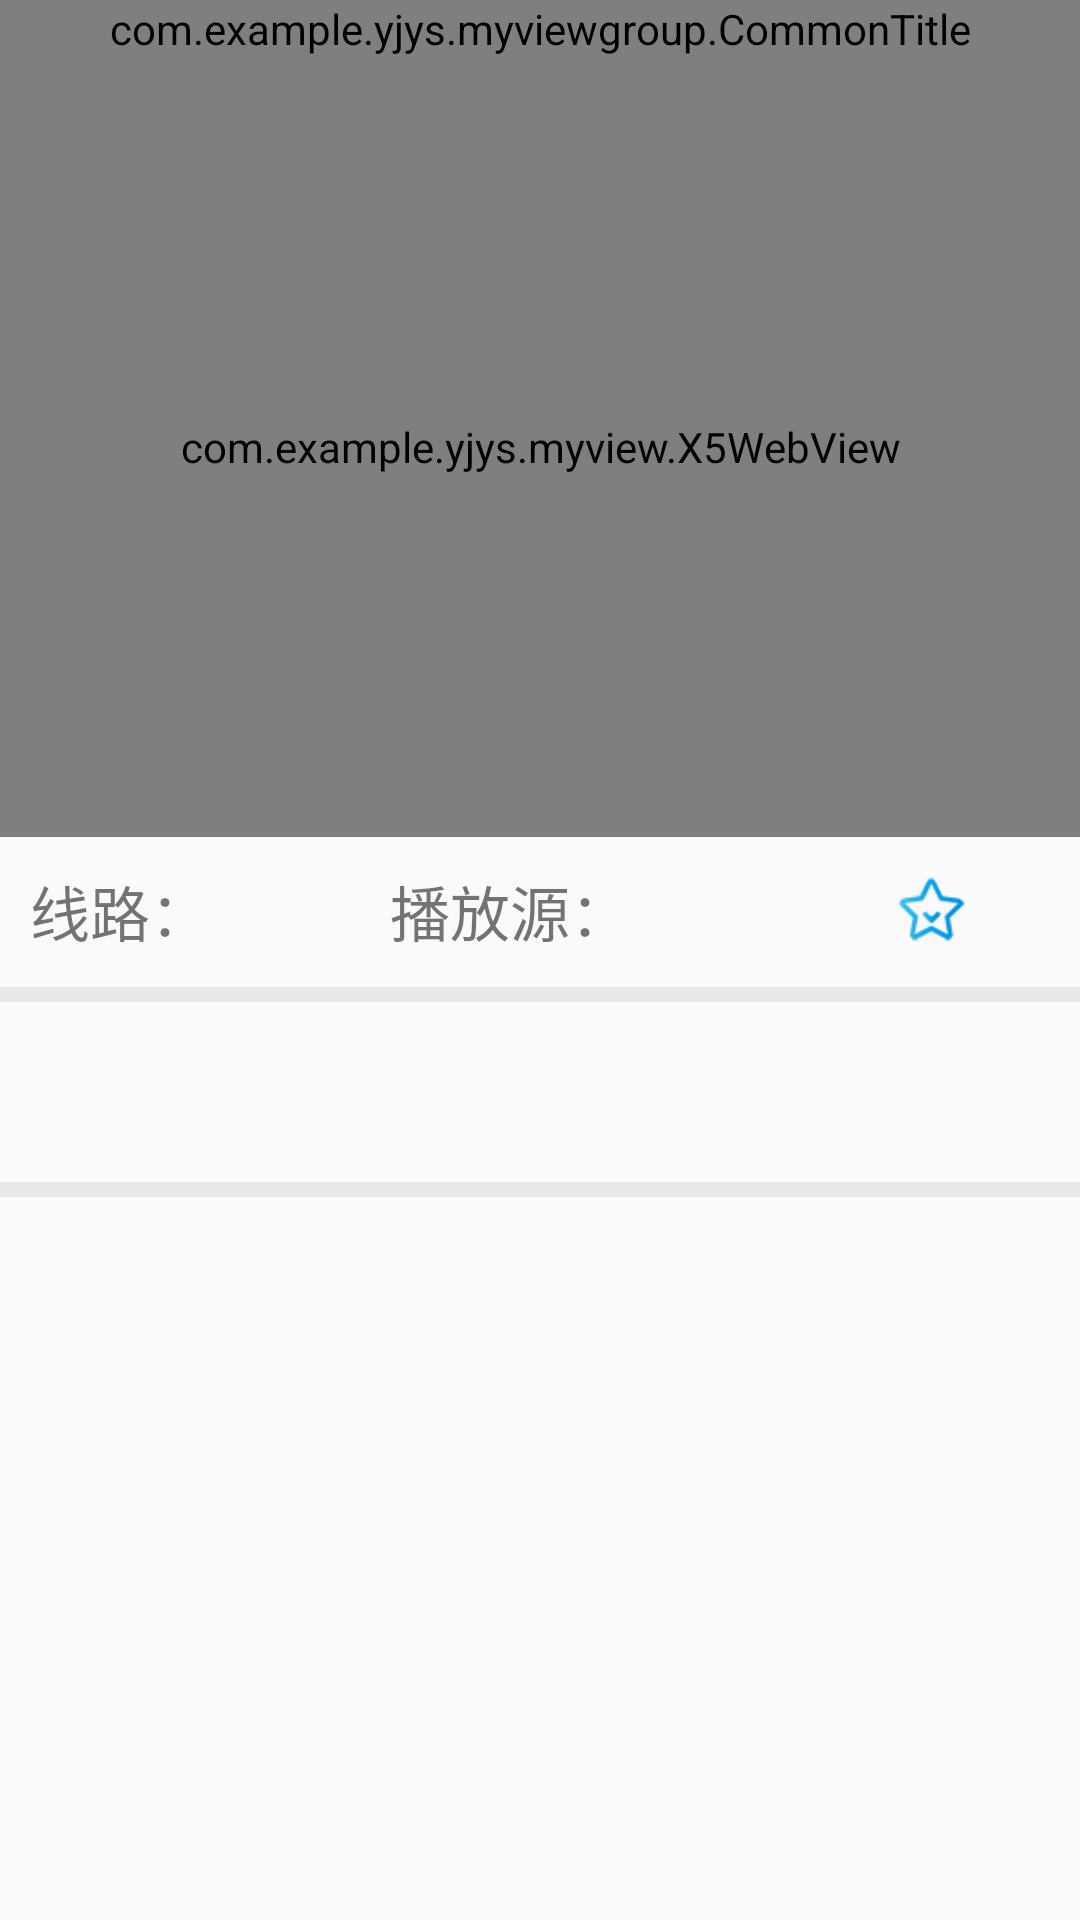

Layout XML and referenced resources for this Android screen:
<!-- AndroidManifest.xml: application theme AppTheme -->
<!-- res/layout/activity_play.xml -->
<?xml version="1.0" encoding="utf-8"?>
<LinearLayout xmlns:android="http://schemas.android.com/apk/res/android"
    xmlns:app="http://schemas.android.com/apk/res-auto"
    xmlns:tools="http://schemas.android.com/tools"
    android:orientation="vertical"
    android:layout_width="match_parent"
    android:layout_height="match_parent"
    android:id="@+id/playHome"
    tools:context=".Play">

<com.example.yjys.myviewgroup.CommonTitle
    android:layout_width="match_parent"
    android:id="@+id/homeTitle"
    android:layout_height="wrap_content"/>


    <com.example.yjys.myview.X5WebView
        android:layout_width="match_parent"
        android:layout_height="260dp"
        android:id="@+id/web" />

    
    <LinearLayout
        android:layout_width="match_parent"
        android:layout_height="50dp"
        android:padding="10dp"
        android:id="@+id/playSelect"
        android:baselineAligned="false" android:orientation="horizontal">

        <LinearLayout
            android:layout_width="wrap_content"
            android:layout_height="match_parent"
            android:layout_weight="2">

            <TextView
                android:layout_width="wrap_content"
                android:layout_height="match_parent"
                android:text="线路："
                android:textSize="20sp"
                android:gravity="left"
                android:layout_gravity="center_horizontal|center_vertical"/>

            <Spinner
                android:id="@+id/spinner"
                android:layout_width="wrap_content"
                android:background="@color/linesColor"
                android:layout_gravity="left"
                android:gravity="center_vertical|center_horizontal"
                android:layout_height="match_parent"/>

        </LinearLayout>

        <LinearLayout
            android:layout_width="wrap_content"
            android:layout_height="match_parent"
            android:layout_weight="2">

            <TextView
                android:layout_width="wrap_content"
                android:layout_height="match_parent"
                android:text="播放源："
                android:textSize="20sp"
                android:gravity="left"
                android:layout_gravity="center_horizontal|center_vertical"/>

            <Spinner
                android:id="@+id/spinner1"
                android:layout_width="wrap_content"
                android:background="@color/linesColor"
                android:layout_gravity="left"
                android:gravity="center_vertical|center_horizontal"
                android:layout_height="match_parent"/>

        </LinearLayout>

        <LinearLayout
            android:layout_width="wrap_content"
            android:layout_height="match_parent"
            android:layout_weight="1">

            <ImageView
                android:layout_width="match_parent"
                android:layout_height="match_parent"
                android:scaleType="fitCenter"
                android:id="@+id/chang"
                android:src="@drawable/shouchang_blue"/>

        </LinearLayout>



    </LinearLayout>

    <View
        android:layout_width="match_parent"
        android:layout_height="5dp"
        android:id="@+id/view1"
        android:background="@color/linesColor"/>

    <androidx.recyclerview.widget.RecyclerView
        android:layout_width="match_parent"
        android:layout_height="60dp"
        android:id="@+id/drama"/>

    <View
        android:layout_width="match_parent"
        android:layout_height="5dp"
        android:id="@+id/view2"
        android:background="@color/linesColor"/>


    <ScrollView
        android:layout_width="match_parent"
        android:id="@+id/playMiaoShu"
        android:layout_height="match_parent">

        <TextView
            android:layout_width="wrap_content"
            android:layout_height="wrap_content"
            android:textSize="15sp"
            android:textColor="#81000000"
            android:padding="10dp"
            android:id="@+id/miaoShu"
            android:gravity="left"/>

    </ScrollView>

</LinearLayout>
<!-- resources referenced by this layout -->
<resources>
  <color name="linesColor">#12050505</color>
  <!-- drawable shouchang_blue: png bitmap (drawable, 4011 bytes) -->
  <style name="AppTheme" parent="Base.Theme.AppCompat.Light.DarkActionBar">
          
          <item name="colorPrimary">@color/colorPrimary</item>
          <item name="colorPrimaryDark">@color/colorPrimaryDark</item>
          <item name="colorAccent">@color/colorAccent</item>
      </style>
  <color name="colorPrimary">#03A9F4</color>
  <color name="colorPrimaryDark">#03A9F4</color>
  <color name="colorAccent">#03DAC5</color>
</resources>
